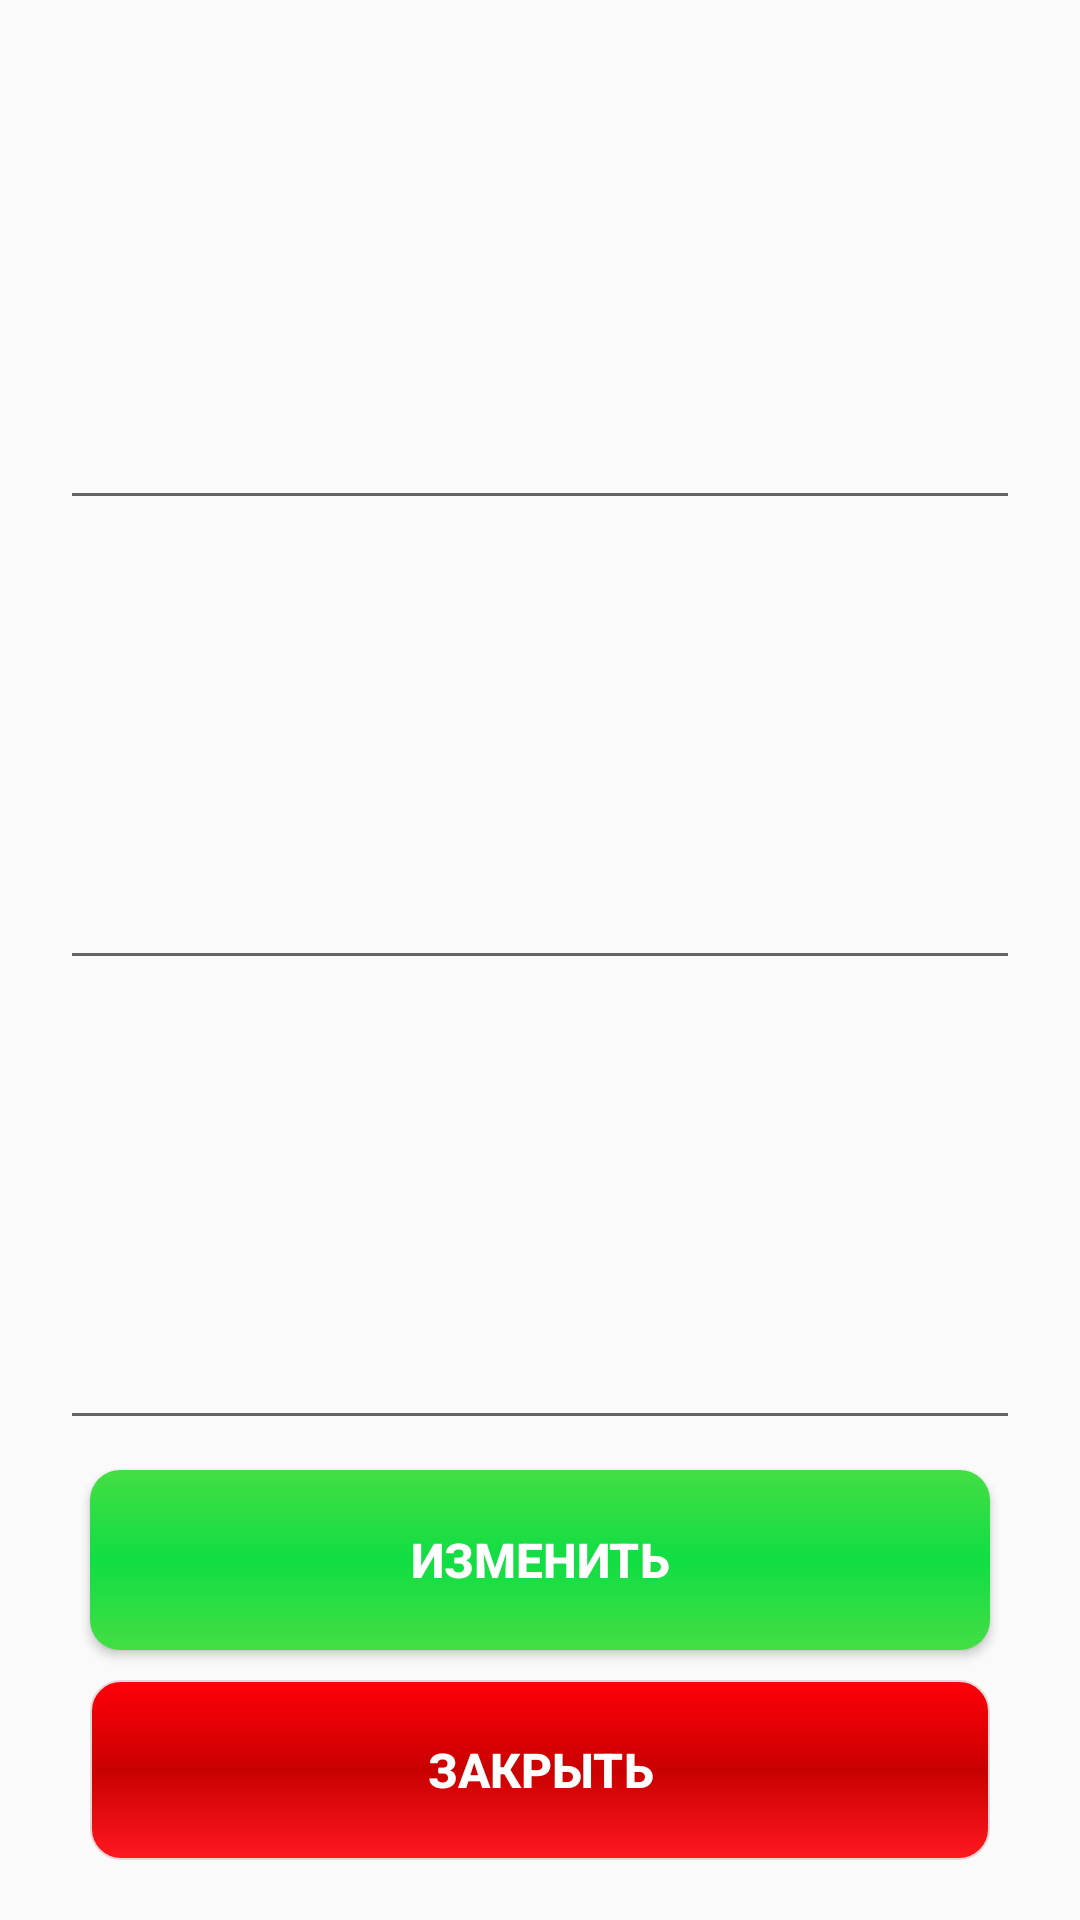

Write the Android layout XML for this screen, with the resource values it uses.
<!-- AndroidManifest.xml: application theme AppTheme -->
<!-- res/layout/activity_change_pass.xml -->
<?xml version="1.0" encoding="utf-8"?>
<LinearLayout xmlns:android="http://schemas.android.com/apk/res/android"
    xmlns:app="http://schemas.android.com/apk/res-auto"
    xmlns:tools="http://schemas.android.com/tools"
    android:layout_width="match_parent"
    android:orientation="vertical"
    android:layout_height="wrap_content"
    android:layout_weight="1"
    android:padding="20dp"
    tools:context="spevakov.ejournal.activity.ChangePassword">


    <EditText
        android:id="@+id/etOldPass"
        android:inputType="numberPassword"
        android:textAlignment="center"
        android:layout_weight="1"
        android:layout_width="match_parent"
        android:layout_height="wrap_content" />

    <EditText
        android:id="@+id/etNewPass"
        android:layout_width="match_parent"
        android:layout_height="wrap_content"
        android:layout_weight="1"
        android:inputType="numberPassword"
        android:textAlignment="center" />

    <EditText
        android:id="@+id/etNewPass2"
        android:inputType="numberPassword"
        android:textAlignment="center"
        android:layout_weight="1"
        android:layout_width="match_parent"
        android:layout_height="wrap_content"
        android:imeActionLabel="Done"
        android:imeOptions="actionDone"
        android:singleLine="true"/>


    <Button
        android:id="@+id/btnChangePass"
        android:layout_height="60dp"
        android:layout_marginLeft="10dp"
        android:layout_marginRight="10dp"
        android:layout_marginTop="10dp"
        android:layout_width="match_parent"
        android:background="@drawable/btn_yes"
        android:textColor="@color/colorButtonText"
        android:textStyle="bold"
        android:textSize="16sp"
        android:text="Изменить" />

    <Button
        android:id="@+id/btnClose"
        android:layout_height="60dp"
        android:layout_marginLeft="10dp"
        android:layout_marginRight="10dp"
        android:layout_marginTop="10dp"
        android:layout_width="match_parent"
        android:background="@drawable/btn_no"
        android:textColor="@color/colorButtonText"
        android:textStyle="bold"
        android:textSize="16sp"
        android:text="Закрыть" />
</LinearLayout>
<!-- resources referenced by this layout -->
<resources>
  <color name="colorButtonText">#ffffff</color>
  <!-- drawable btn_no (drawable) -->
  <?xml version="1.0" encoding="utf-8"?>
  <selector xmlns:android="http://schemas.android.com/apk/res/android">
      <item android:drawable="@drawable/btn_no_pressed" android:state_pressed="true" />
      <item android:drawable="@drawable/btn_no_normal" />
  </selector>
  <!-- drawable btn_yes (drawable) -->
  <?xml version="1.0" encoding="utf-8"?>
  <selector xmlns:android="http://schemas.android.com/apk/res/android">
      <item android:drawable="@drawable/btn_yes_pressed" android:state_pressed="true" />
      <item android:drawable="@drawable/btn_yes_normal" />
  </selector>
  <style name="AppTheme" parent="Theme.AppCompat.Light.NoActionBar">
          
          <item name="colorPrimary">@color/colorPrimary</item>
          <item name="colorPrimaryDark">@color/colorPrimaryDark</item>
          <item name="colorAccent">@color/colorAccent</item>
      </style>
  <!-- drawable btn_no_pressed (drawable) -->
  <?xml version="1.0" encoding="utf-8"?>
  <shape xmlns:android="http://schemas.android.com/apk/res/android" android:shape="rectangle" >
      <corners android:radius="30px" />
      <gradient
          android:angle="90"
          android:startColor="#de383d"
          android:centerColor="@color/colorBad"
          android:endColor="#d6464b"
          android:type="linear" />
      <padding
          android:bottom="7px"
          android:left="12px"
          android:right="12px"
          android:top="7px" />
      <stroke
          android:width="2px"
          android:color="#e9d7d8" />
  </shape>
  <!-- drawable btn_no_normal (drawable) -->
  <?xml version="1.0" encoding="utf-8"?>
  <shape xmlns:android="http://schemas.android.com/apk/res/android" android:shape="rectangle" >
      <corners android:radius="30px" />
      <gradient
          android:angle="90"
          android:startColor="#e6ff0007"
          android:centerColor="#c90000"
          android:endColor="#ff0009"
          android:type="linear" />
      <padding
          android:bottom="7px"
          android:left="12px"
          android:right="12px"
          android:top="7px" />
      <stroke
          android:width="2px"
          android:color="#e9d7d8" />
  </shape>
  <!-- drawable btn_yes_pressed (drawable) -->
  <?xml version="1.0" encoding="utf-8"?>
  <shape xmlns:android="http://schemas.android.com/apk/res/android" android:shape="rectangle" >
      <corners android:radius="30px" />
      <gradient
          android:angle="90"
          android:startColor="#79e172"
          android:centerColor="@color/colorGood"
          android:endColor="#62d75a"
          android:type="linear" />
      <padding
          android:bottom="7px"
          android:left="12px"
          android:right="12px"
          android:top="7px" />
      <stroke
          android:width="2px"
          android:color="#e9d7d8" />
  </shape>
  <!-- drawable btn_yes_normal (drawable) -->
  <?xml version="1.0" encoding="utf-8"?>
  <shape xmlns:android="http://schemas.android.com/apk/res/android" android:shape="rectangle" >
      <corners android:radius="30px" />
      <gradient
          android:angle="90"
          android:startColor="#44de44"
          android:centerColor="#10de43"
          android:endColor="#44de44"
          android:type="linear" />
      <padding
          android:bottom="7px"
          android:left="12px"
          android:right="12px"
          android:top="7px" />
  
  </shape>
  <color name="colorPrimary">#26317c</color>
  <color name="colorPrimaryDark">#171e48</color>
  <color name="colorAccent">#2ed1b3</color>
  <color name="colorBad">#e45858</color>
  <color name="colorGood">#6bd66b</color>
</resources>
